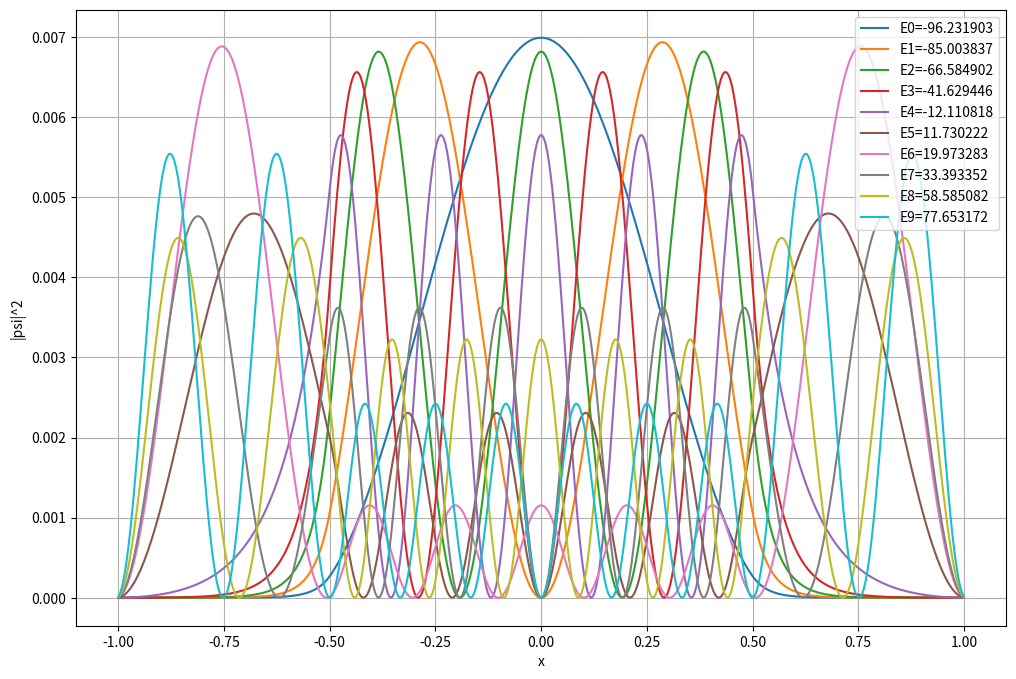
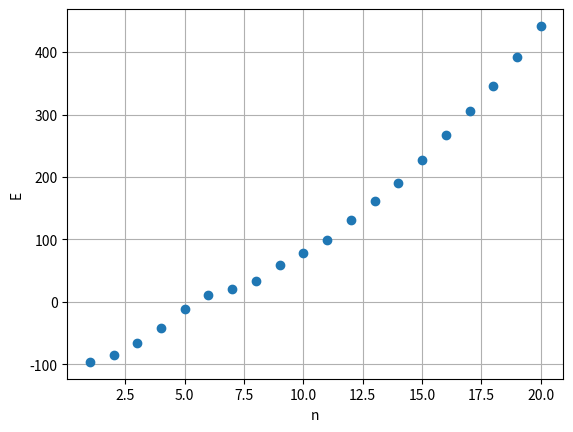

The matplotlib source for these figures, in order:
import numpy as np
import scipy.sparse as sparse
import scipy.sparse.linalg as linalg
from matplotlib.pyplot import *

def etats(x,V,nE,tol=0):
    N = V.size
    if x.size!=N:
        raise Exception("tailles de x et V incompatibles")
    alpha = 1.0/(x[1]-x[0])**2
    H = sparse.diags([-alpha/2,V+alpha,-alpha/2],[-1,0,1],shape=(N,N))
    E,phi = linalg.eigs(H,nE,which='SM',tol=tol)
    return np.real(E),phi

x = np.linspace(-1.0,1.0,500)

V0 = -100
V = np.zeros(x.size)
V[(x >= -0.5) & (x <= 0.5)] = V0

E,phi = etats(x,V,10)
figure(figsize=(12,8))
i=0
for i in range(E.size):
    plot(x,np.square(np.absolute(phi[:,i])),label="E%d=%f"%(i,E[i]))
xlabel("x")
ylabel("|psi|^2")
grid()
legend(loc='upper right')

nE = 20
E,phi = etats(x,V,nE)
figure()
plot(range(1,nE+1),E,'o')
xlabel("n")
ylabel("E")
grid()


show()